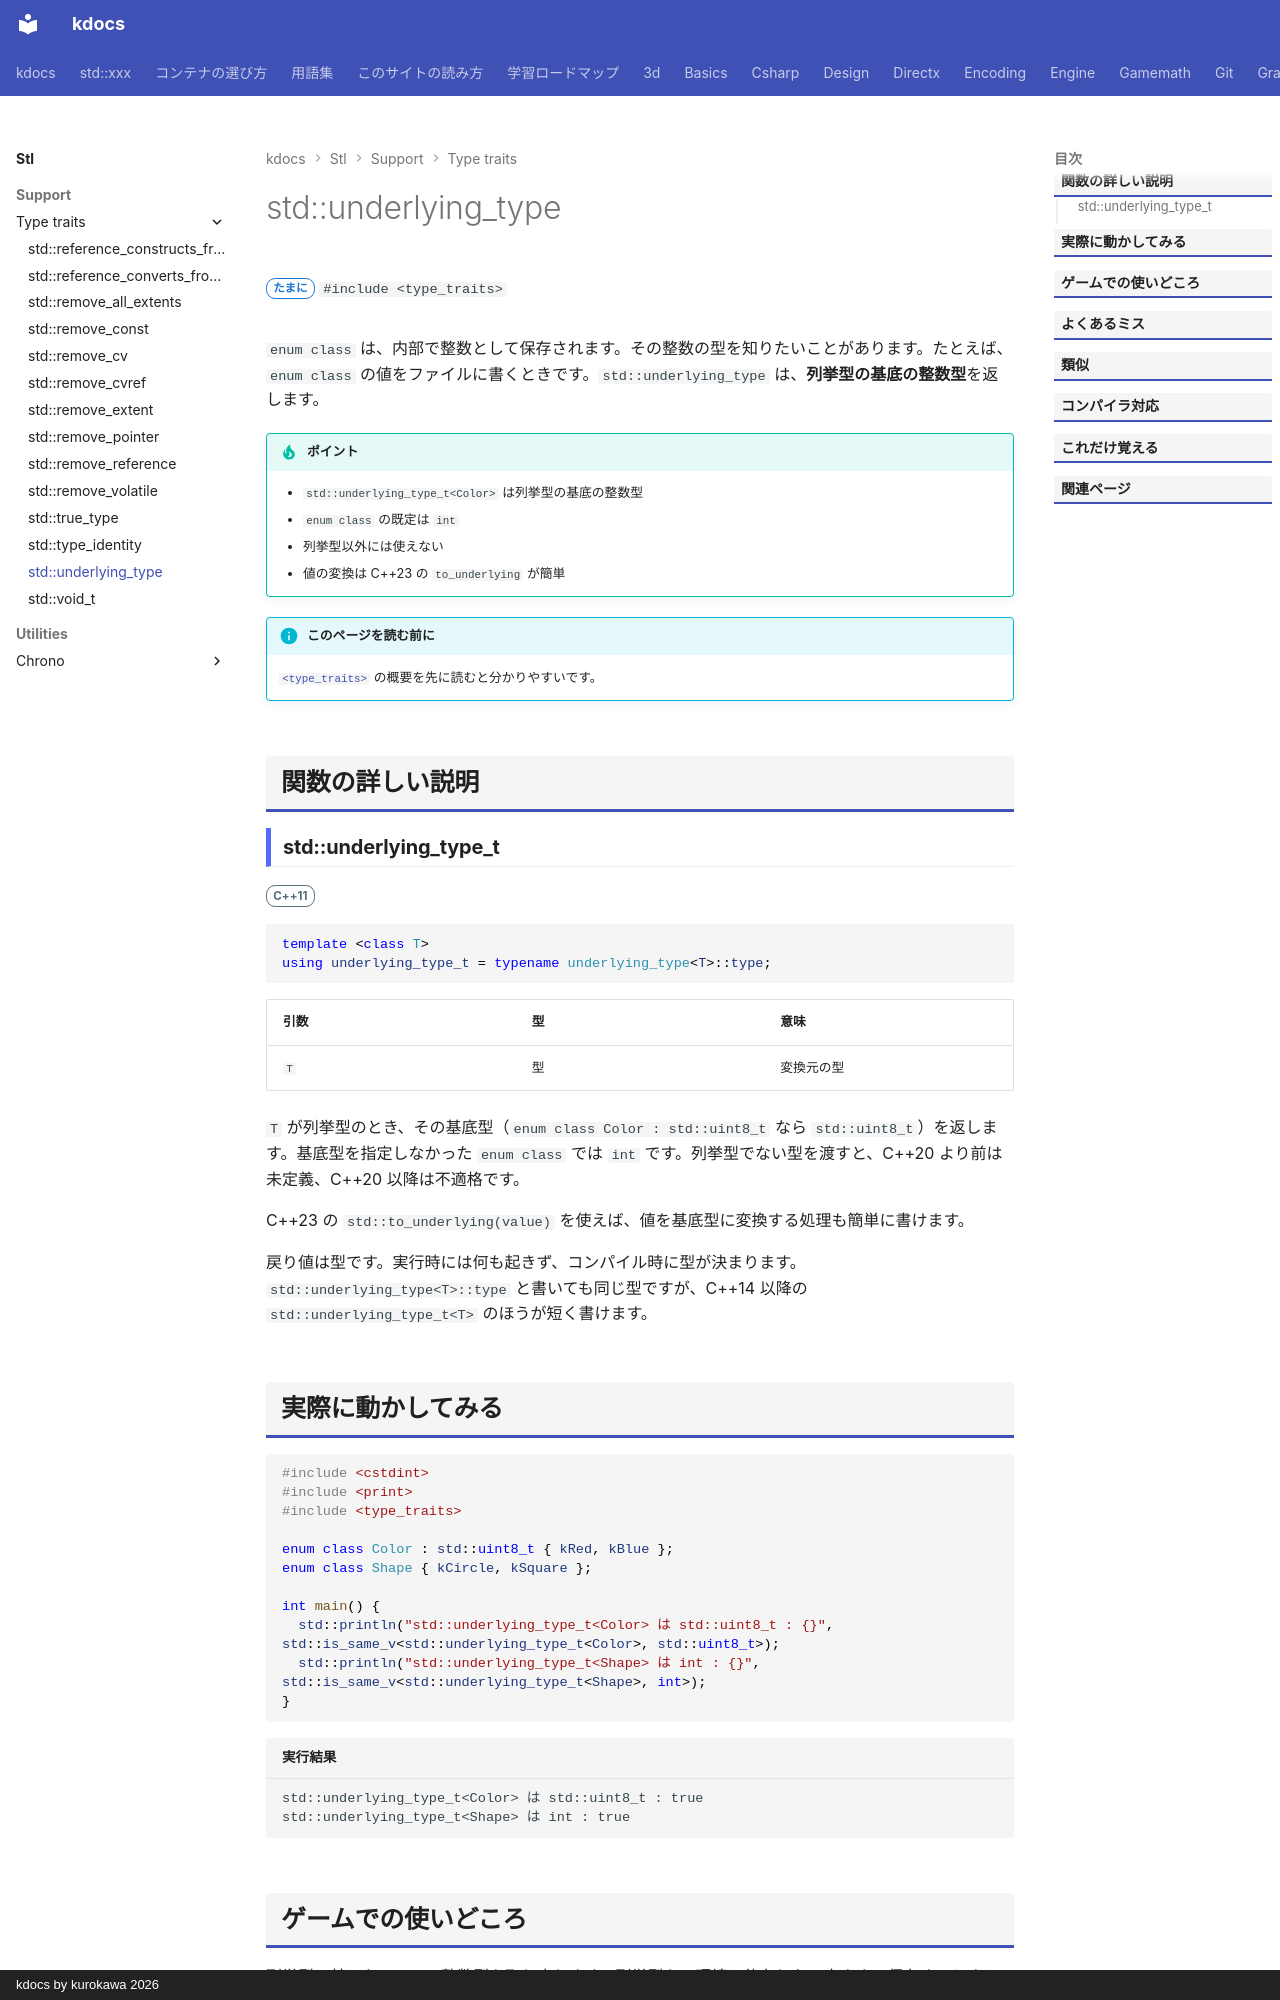

repository: qwzxdf/kdocs · page: stl/support/type_traits/underlying_type/index.html · generator: mkdocs · copyright: kdocs by kurokawa 2026

---
title: std::underlying_type
summary: "列挙型が内部で使っている整数型を調べる。"
order: 15
group: 型の性質（<type_traits>）
tags:
  - 型・言語サポート
---

# std::underlying_type

<div class="page-badges" markdown>
<span class="rank rank-sometimes">たまに</span>
`#include <type_traits>`
</div>

`enum class` は、内部で整数として保存されます。その整数の型を知りたいことがあります。たとえば、`enum class` の値をファイルに書くときです。`std::underlying_type` は、<strong>列挙型の基底の整数型</strong>を返します。

!!! tip "ポイント"
    - `std::underlying_type_t<Color>` は列挙型の基底の整数型
    - `enum class` の既定は `int`
    - 列挙型以外には使えない
    - 値の変換は C++23 の `to_underlying` が簡単

!!! info "このページを読む前に"
    [`<type_traits>`](../type_traits.md) の概要を先に読むと分かりやすいです。

## 関数の詳しい説明

### std::underlying_type_t {#underlying_type}

<span class="ver ver-11">C++11</span>

```cpp
template <class T>
using underlying_type_t = typename underlying_type<T>::type;
```

| 引数 | 型 | 意味 |
| --- | --- | --- |
| `T` | 型 | 変換元の型 |

`T` が列挙型のとき、その基底型（`enum class Color : std::uint8_t` なら `std::uint8_t`）を返します。基底型を指定しなかった `enum class` では `int` です。列挙型でない型を渡すと、C++20 より前は未定義、C++20 以降は不適格です。

C++23 の `std::to_underlying(value)` を使えば、値を基底型に変換する処理も簡単に書けます。

戻り値は型です。実行時には何も起きず、コンパイル時に型が決まります。`std::underlying_type<T>::type` と書いても同じ型ですが、C++14 以降の `std::underlying_type_t<T>` のほうが短く書けます。
